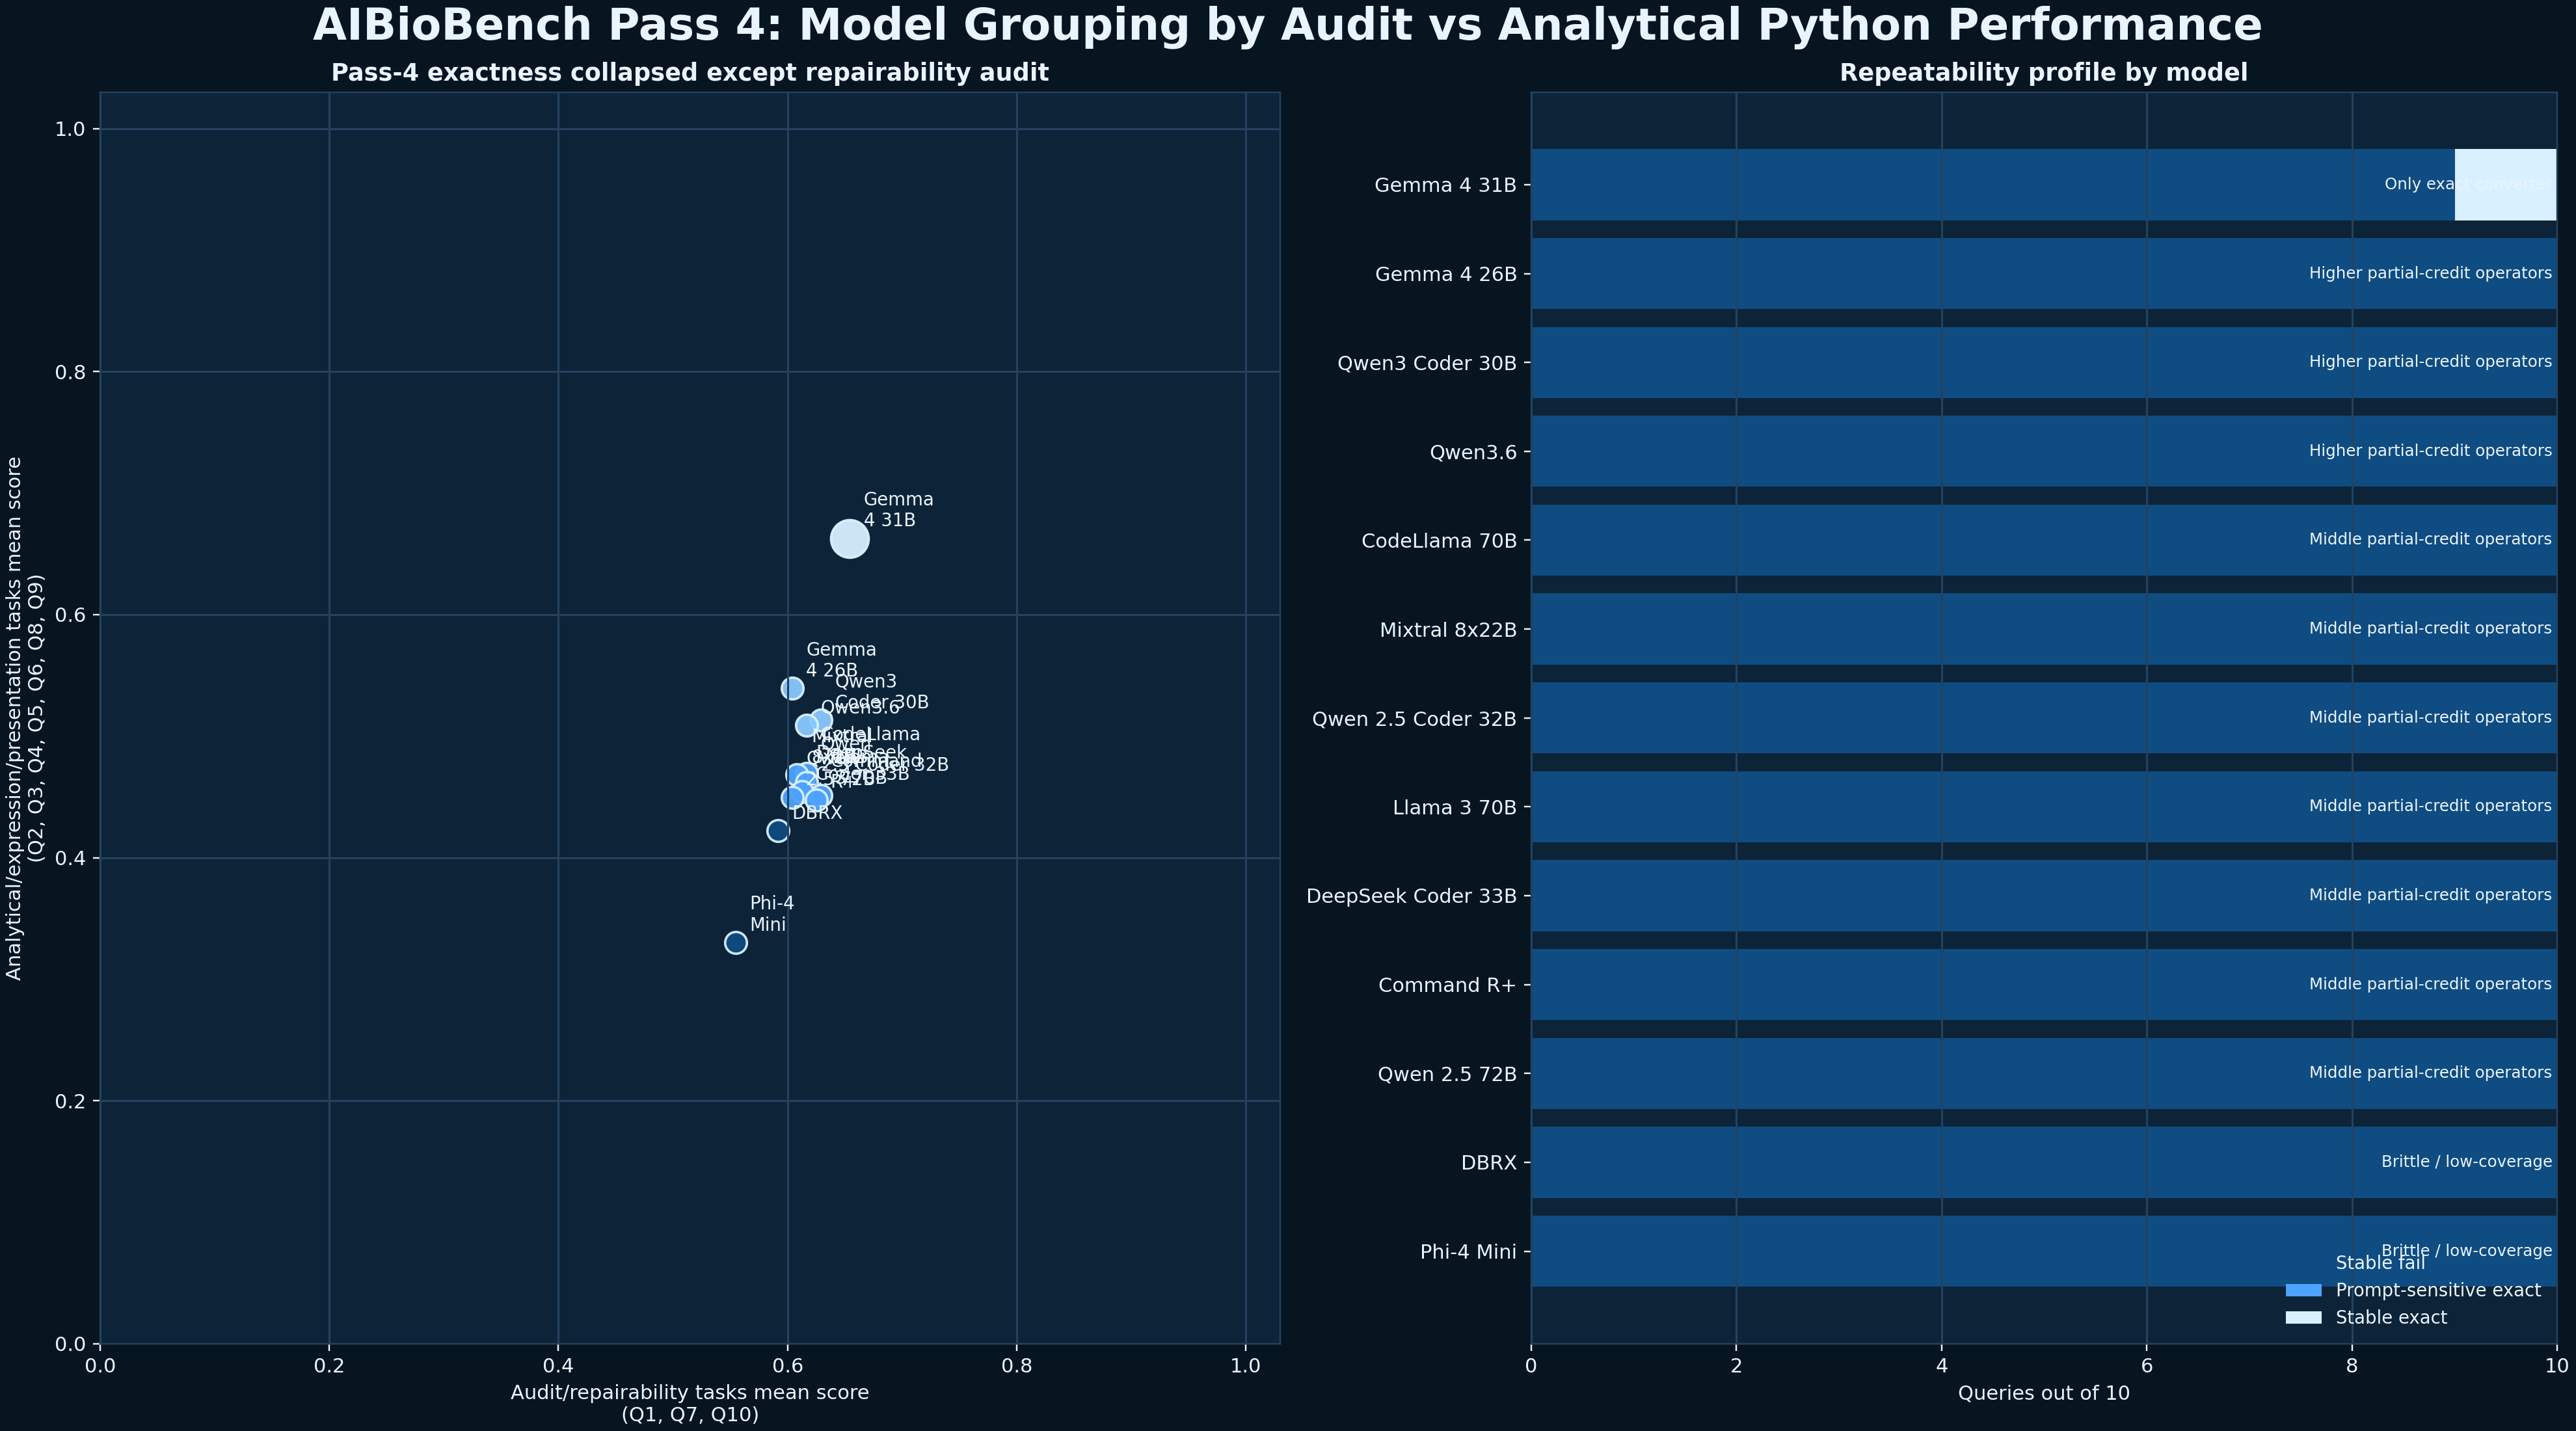

The data file committed next to this chart (first rows):
model, display_model, group, group_reason, audit_score, analytical_score, exact_attempts, stable_exact_queries, partial_exact_queries, stable_fail_queries, mean_score
gemma4-31b-sqlbench:latest, Gemma 4 31B, Only exact converter, Only model group with any exact pass-4 c…, 0.6542, 0.6628, 3, 1, 0, 9, 0.6602
gemma4-26b-sqlbench:latest, Gemma 4 26B, Higher partial-credit operators, No exact conversions, but stronger parti…, 0.6042, 0.5393, 0, 0, 0, 10, 0.5587
qwen3-coder-30b-sqlbench:latest, Qwen3 Coder 30B, Higher partial-credit operators, No exact conversions, but stronger parti…, 0.6292, 0.513, 0, 0, 0, 10, 0.5479
qwen3.6-sqlbench:latest, Qwen3.6, Higher partial-credit operators, No exact conversions, but stronger parti…, 0.6167, 0.5091, 0, 0, 0, 10, 0.5414
codellama-70b-sqlbench:latest, CodeLlama 70B, Middle partial-credit operators, Some row-set recovery, but presentation,…, 0.6167, 0.4694, 0, 0, 0, 10, 0.5136
mixtral-8x22b-sqlbench:latest, Mixtral 8x22B, Middle partial-credit operators, Some row-set recovery, but presentation,…, 0.6083, 0.468, 0, 0, 0, 10, 0.5101
qwen2.5-coder-32b-sqlbench:latest, Qwen 2.5 Coder 32B, Middle partial-credit operators, Some row-set recovery, but presentation,…, 0.6167, 0.4618, 0, 0, 0, 10, 0.5083
llama3-70b-sqlbench:latest, Llama 3 70B, Middle partial-credit operators, Some row-set recovery, but presentation,…, 0.6292, 0.4509, 0, 0, 0, 10, 0.5044
deepseek-coder-33b-sqlbench:latest, DeepSeek Coder 33B, Middle partial-credit operators, Some row-set recovery, but presentation,…, 0.6125, 0.4543, 0, 0, 0, 10, 0.5018
command-r-plus-sqlbench:latest, Command R+, Middle partial-credit operators, Some row-set recovery, but presentation,…, 0.625, 0.4476, 0, 0, 0, 10, 0.5008
qwen2.5-72b-sqlbench:latest, Qwen 2.5 72B, Middle partial-credit operators, Some row-set recovery, but presentation,…, 0.6042, 0.4497, 0, 0, 0, 10, 0.496
dbrx-sqlbench:latest, DBRX, Brittle / low-coverage, Low exactness and low partial credit acr…, 0.5917, 0.4221, 0, 0, 0, 10, 0.473
phi4-mini-sqlbench:latest, Phi-4 Mini, Brittle / low-coverage, Low exactness and low partial credit acr…, 0.5548, 0.3302, 0, 0, 0, 10, 0.3975
